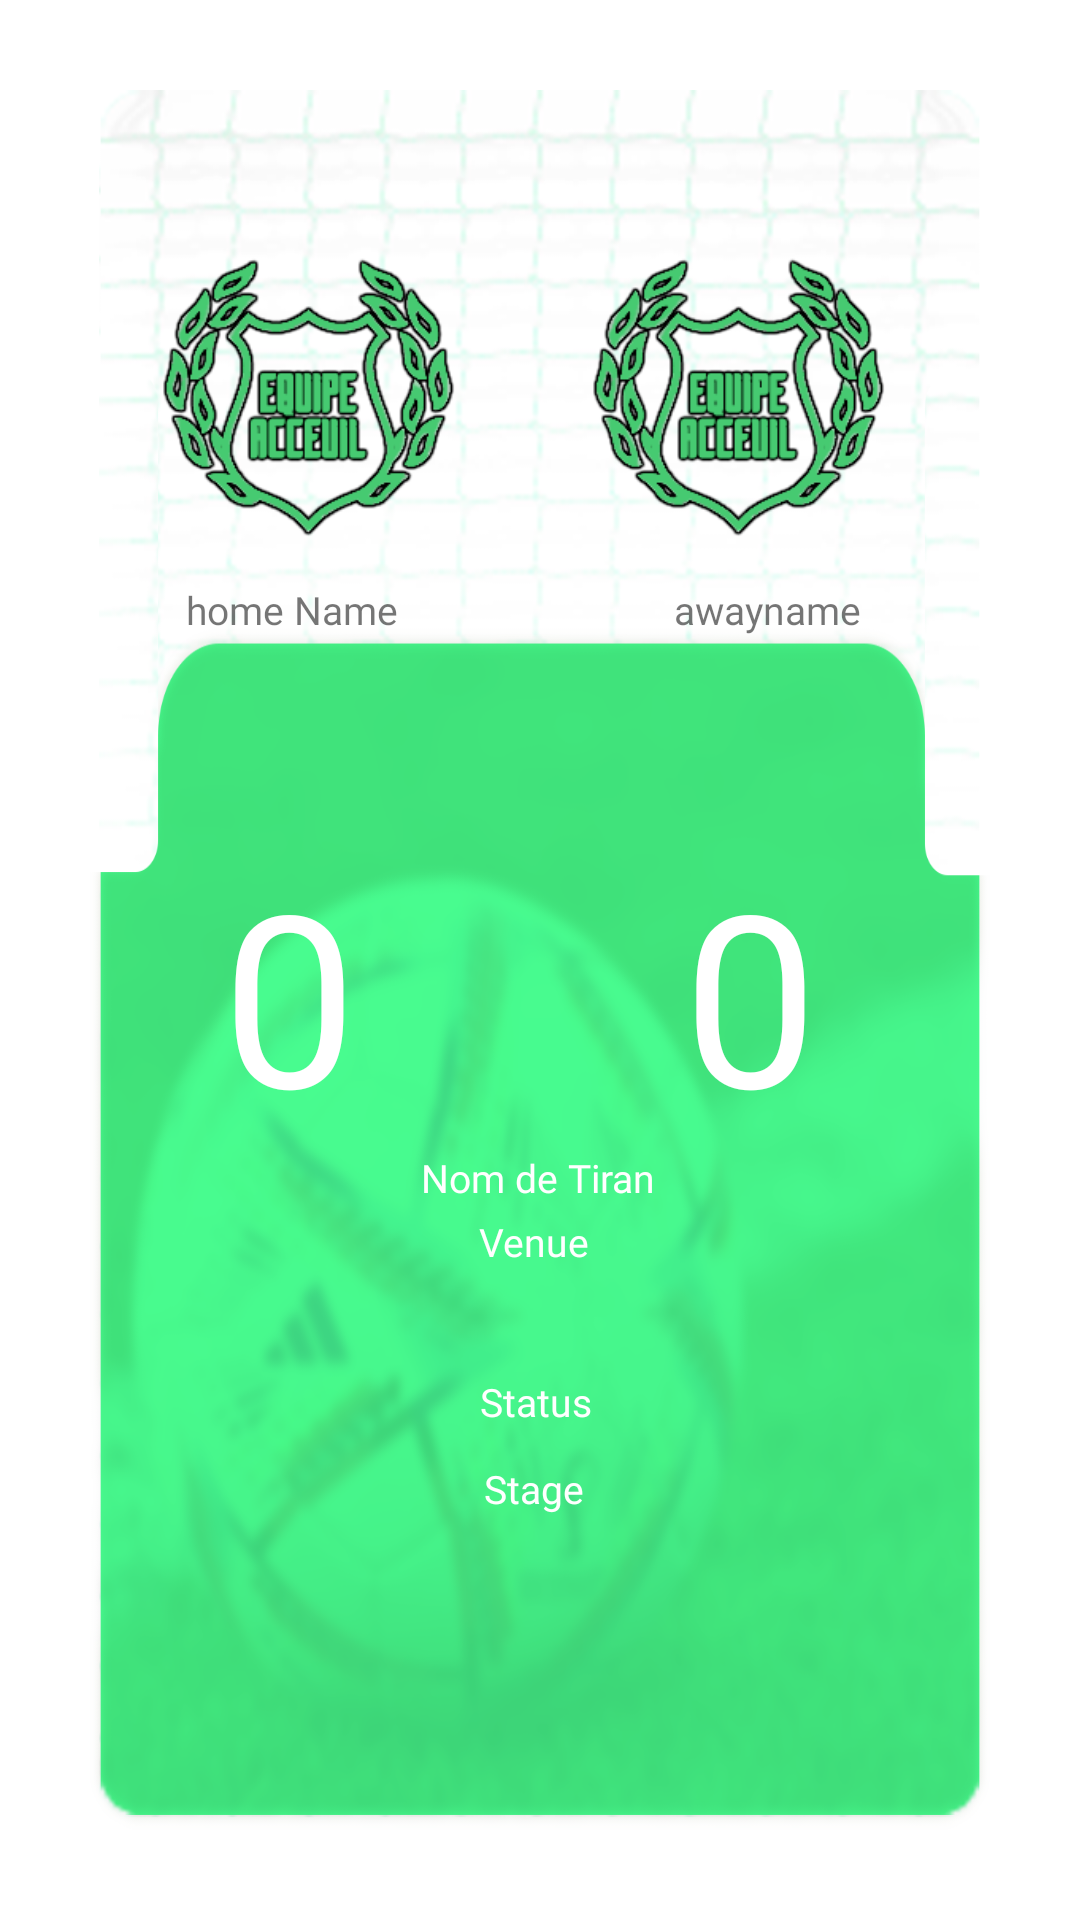

Layout XML and referenced resources for this Android screen:
<!-- AndroidManifest.xml: application theme Theme.EFMANDROID -->
<!-- res/layout/fragment_match_details.xml -->
<?xml version="1.0" encoding="utf-8"?>
<FrameLayout xmlns:android="http://schemas.android.com/apk/res/android"
    xmlns:app="http://schemas.android.com/apk/res-auto"
    xmlns:tools="http://schemas.android.com/tools"
    android:layout_width="match_parent"
    android:layout_height="match_parent"
    android:background="@drawable/background"
    tools:context=".MatchDetails">

    <androidx.constraintlayout.widget.ConstraintLayout
        android:layout_width="match_parent"
        android:layout_height="match_parent"
        android:layout_margin="30dp"
        android:background="@drawable/matchdetail">

        <TextView
            android:id="@+id/textmatchhome"
            android:layout_width="wrap_content"
            android:layout_height="wrap_content"
            android:layout_marginTop="5dp"
            android:text="home Name"
            android:fontFamily="@font/soccerleaguecollege"
            android:textSize="13sp"
            app:layout_constraintBottom_toBottomOf="parent"
            app:layout_constraintEnd_toEndOf="parent"
            app:layout_constraintHorizontal_bias="0.14"
            app:layout_constraintStart_toStartOf="parent"
            app:layout_constraintTop_toTopOf="@+id/imgHome"
            app:layout_constraintVertical_bias="0.214" />

        <TextView
            android:id="@+id/tvmatchAway"
            android:layout_width="wrap_content"
            android:layout_height="wrap_content"
            android:layout_marginTop="5dp"
            android:paddingStart="10dp"
            android:layout_marginStart="20dp"
            android:text="awayname"
            android:fontFamily="@font/soccerleaguecollege"
            android:textSize="13sp"
            app:layout_constraintBottom_toBottomOf="parent"
            app:layout_constraintEnd_toEndOf="parent"
            app:layout_constraintHorizontal_bias="0.793"
            app:layout_constraintStart_toStartOf="parent"
            app:layout_constraintTop_toTopOf="@+id/imgHome2"
            app:layout_constraintVertical_bias="0.214" />

        <TextView
            android:id="@+id/tvvenuetxt"
            android:layout_width="wrap_content"
            android:layout_height="wrap_content"
            android:fontFamily="@font/ypo_ollegef"
            android:text="Nom de Tiran"
            android:textColor="@color/white"
            android:textSize="13sp"
            app:layout_constraintBottom_toBottomOf="parent"
            app:layout_constraintEnd_toEndOf="parent"
            app:layout_constraintHorizontal_bias="0.498"
            app:layout_constraintStart_toStartOf="parent"
            app:layout_constraintTop_toTopOf="parent"
            app:layout_constraintVertical_bias="0.629" />

        <TextView
            android:id="@+id/tvstatus"
            android:layout_width="wrap_content"
            android:layout_height="wrap_content"
            android:fontFamily="@font/ypo_ollegef"
            android:text="Status"
            android:textColor="@color/white"
            android:textSize="13sp"
            app:layout_constraintBottom_toBottomOf="parent"
            app:layout_constraintEnd_toEndOf="parent"
            app:layout_constraintHorizontal_bias="0.495"
            app:layout_constraintStart_toStartOf="parent"
            app:layout_constraintTop_toTopOf="parent"
            app:layout_constraintVertical_bias="0.762" />

        <TextView
            android:id="@+id/tvvenue"
            android:layout_width="wrap_content"
            android:layout_height="wrap_content"
            android:fontFamily="@font/ypo_ollegef"
            android:text="Venue"
            android:textColor="@color/white"
            android:textSize="13sp"
            app:layout_constraintBottom_toBottomOf="parent"
            app:layout_constraintEnd_toEndOf="parent"
            app:layout_constraintHorizontal_bias="0.493"
            app:layout_constraintStart_toStartOf="parent"
            app:layout_constraintTop_toTopOf="parent"
            app:layout_constraintVertical_bias="0.667" />

        <TextView
            android:id="@+id/tvstage"
            android:layout_width="wrap_content"
            android:layout_height="wrap_content"
            android:fontFamily="@font/ypo_ollegef"
            android:text="Stage"
            android:textColor="@color/white"
            android:textSize="13sp"
            app:layout_constraintBottom_toBottomOf="parent"
            app:layout_constraintEnd_toEndOf="parent"
            app:layout_constraintHorizontal_bias="0.492"
            app:layout_constraintStart_toStartOf="parent"
            app:layout_constraintTop_toTopOf="parent"
            app:layout_constraintVertical_bias="0.813" />

        <TextView
            android:id="@+id/tVhomescore"
            android:layout_width="wrap_content"
            android:layout_height="wrap_content"
            android:layout_marginTop="248dp"
            android:text="0"
            android:textColor="@color/white"
            android:fontFamily="@font/digital7"
            android:textSize="80sp"
            app:layout_constraintEnd_toEndOf="parent"
            app:layout_constraintHorizontal_bias="0.172"
            app:layout_constraintStart_toStartOf="parent"
            app:layout_constraintTop_toTopOf="parent" />

        <TextView
            android:id="@+id/tVawayscore"
            android:layout_width="wrap_content"
            android:layout_height="wrap_content"
            android:layout_marginTop="248dp"
            android:text="0"
            android:textColor="@color/white"
            android:fontFamily="@font/digital7"
            android:textSize="80sp"
            app:layout_constraintEnd_toEndOf="parent"
            app:layout_constraintHorizontal_bias="0.775"
            app:layout_constraintStart_toStartOf="parent"
            app:layout_constraintTop_toTopOf="parent" />

        <ImageView
            android:id="@+id/imgHome"
            android:layout_width="100dp"
            android:layout_height="100dp"
            android:layout_marginTop="25dp"
            android:src="@drawable/homecrest"
            app:layout_constraintBottom_toBottomOf="parent"
            app:layout_constraintEnd_toEndOf="parent"
            app:layout_constraintHorizontal_bias="0.112"
            app:layout_constraintStart_toStartOf="parent"
            app:layout_constraintTop_toTopOf="parent"
            app:layout_constraintVertical_bias="0.057" />

        <ImageView
            android:id="@+id/imgHome2"
            android:layout_width="100dp"
            android:layout_height="100dp"
            android:layout_marginTop="25dp"
            android:src="@drawable/homecrest"
            app:layout_constraintBottom_toBottomOf="parent"
            app:layout_constraintEnd_toEndOf="parent"
            app:layout_constraintHorizontal_bias="0.829"
            app:layout_constraintStart_toStartOf="parent"
            app:layout_constraintTop_toTopOf="parent"
            app:layout_constraintVertical_bias="0.057" />
    </androidx.constraintlayout.widget.ConstraintLayout>

</FrameLayout>
<!-- resources referenced by this layout -->
<resources>
  <color name="white">#FFFFFFFF</color>
  <!-- drawable homecrest: png bitmap (drawable, 47267 bytes) -->
  <!-- drawable matchdetail: png bitmap (drawable, 630021 bytes) -->
  <style name="Theme.EFMANDROID" parent="Theme.MaterialComponents.DayNight.DarkActionBar">
          
          <item name="colorPrimary">@color/purple_500</item>
          <item name="colorPrimaryVariant">@color/purple_700</item>
          <item name="colorOnPrimary">@color/white</item>
          
          <item name="colorSecondary">@color/teal_200</item>
          <item name="colorSecondaryVariant">@color/teal_700</item>
          <item name="colorOnSecondary">@color/black</item>
          
          <item name="android:statusBarColor">#5cc475</item>
          
      </style>
  <color name="purple_500">#5cc475</color>
  <color name="purple_700">#FF3700B3</color>
  <color name="teal_200">#FF03DAC5</color>
  <color name="teal_700">#FF018786</color>
  <color name="black">#FF000000</color>
</resources>
